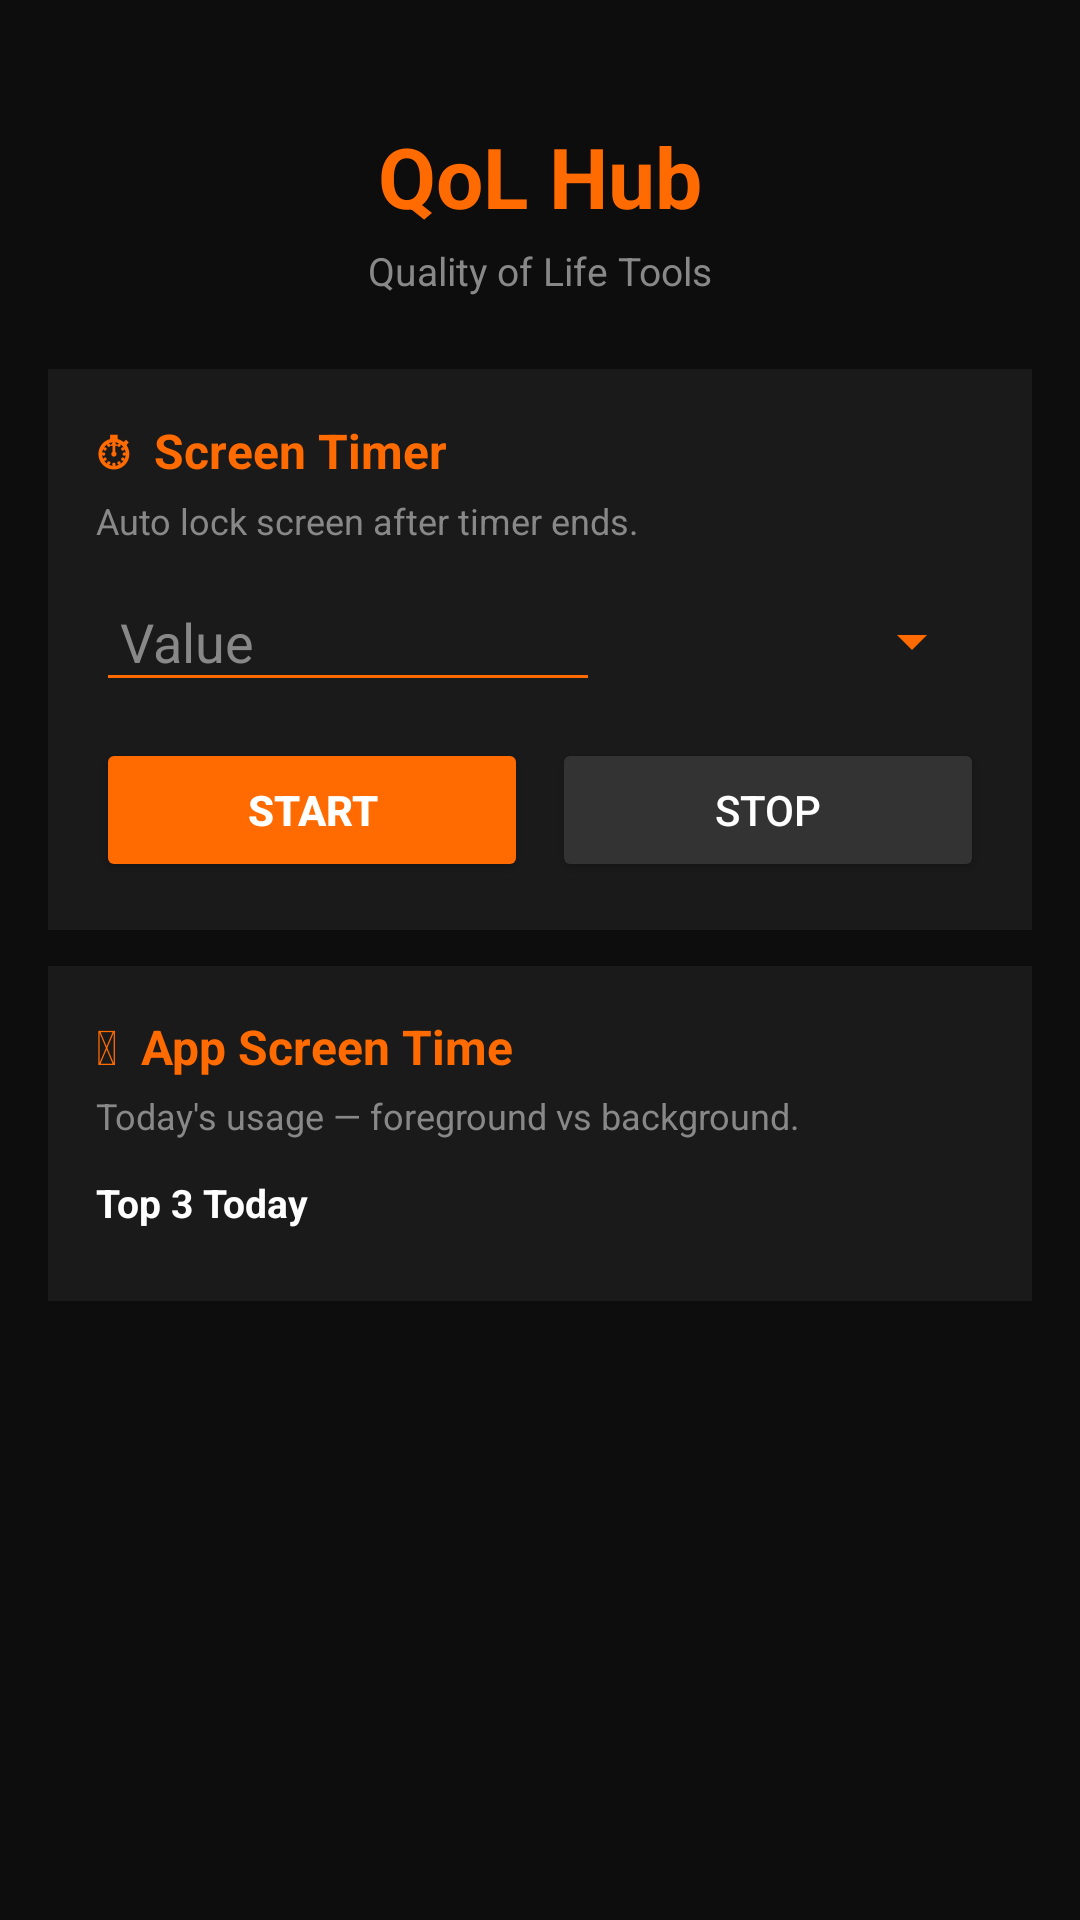

Layout XML and referenced resources for this Android screen:
<!-- AndroidManifest.xml: application theme Theme.QolHub -->
<!-- res/layout/activity_main.xml -->
<?xml version="1.0" encoding="utf-8"?>
<ScrollView xmlns:android="http://schemas.android.com/apk/res/android"
    android:layout_width="match_parent"
    android:layout_height="match_parent"
    android:background="@color/bg_dark"
    android:padding="16dp">

    <LinearLayout
        android:layout_width="match_parent"
        android:layout_height="wrap_content"
        android:orientation="vertical"
        android:gravity="center_horizontal">

        
        <TextView
            android:layout_width="wrap_content"
            android:layout_height="wrap_content"
            android:text="QoL Hub"
            android:textSize="28sp"
            android:textStyle="bold"
            android:textColor="@color/orange"
            android:layout_marginTop="24dp"
            android:layout_marginBottom="4dp"/>

        <TextView
            android:layout_width="wrap_content"
            android:layout_height="wrap_content"
            android:text="Quality of Life Tools"
            android:textSize="13sp"
            android:textColor="@color/gray"
            android:layout_marginBottom="24dp"/>

        
        <LinearLayout
            android:layout_width="match_parent"
            android:layout_height="wrap_content"
            android:orientation="vertical"
            android:background="#1A1A1A"
            android:padding="16dp"
            android:layout_marginBottom="12dp">

            <TextView
                android:layout_width="wrap_content"
                android:layout_height="wrap_content"
                android:text="&#9201;  Screen Timer"
                android:textSize="16sp"
                android:textStyle="bold"
                android:textColor="@color/orange"
                android:layout_marginBottom="4dp"/>

            <TextView
                android:layout_width="wrap_content"
                android:layout_height="wrap_content"
                android:text="Auto lock screen after timer ends."
                android:textSize="12sp"
                android:textColor="@color/gray"
                android:layout_marginBottom="12dp"/>

            <LinearLayout
                android:layout_width="match_parent"
                android:layout_height="wrap_content"
                android:orientation="horizontal"
                android:gravity="center_vertical"
                android:layout_marginBottom="12dp">

                <EditText
                    android:id="@+id/et_timer_value"
                    android:layout_width="0dp"
                    android:layout_height="wrap_content"
                    android:layout_weight="1"
                    android:inputType="number"
                    android:hint="Value"
                    android:textColor="@color/white"
                    android:textColorHint="@color/gray"
                    android:backgroundTint="@color/orange"
                    android:padding="8dp"
                    android:layout_marginEnd="8dp"/>

                <Spinner
                    android:id="@+id/spinner_timer_unit"
                    android:layout_width="120dp"
                    android:layout_height="wrap_content"
                    android:backgroundTint="@color/orange"/>
            </LinearLayout>

            <LinearLayout
                android:layout_width="match_parent"
                android:layout_height="wrap_content"
                android:orientation="horizontal">

                <Button
                    android:id="@+id/btn_timer_start"
                    style="@style/OrangeButton"
                    android:layout_width="0dp"
                    android:layout_height="wrap_content"
                    android:layout_weight="1"
                    android:text="Start"
                    android:layout_marginEnd="8dp"/>

                <Button
                    android:id="@+id/btn_timer_stop"
                    style="@style/StopButton"
                    android:layout_width="0dp"
                    android:layout_height="wrap_content"
                    android:layout_weight="1"
                    android:text="Stop"/>
            </LinearLayout>
        </LinearLayout>

        
        <LinearLayout
            android:layout_width="match_parent"
            android:layout_height="wrap_content"
            android:orientation="vertical"
            android:background="#1A1A1A"
            android:padding="16dp"
            android:layout_marginBottom="32dp">

            <TextView
                android:layout_width="wrap_content"
                android:layout_height="wrap_content"
                android:text="&#128202;  App Screen Time"
                android:textSize="16sp"
                android:textStyle="bold"
                android:textColor="@color/orange"
                android:layout_marginBottom="4dp"/>

            <TextView
                android:layout_width="wrap_content"
                android:layout_height="wrap_content"
                android:text="Today's usage — foreground vs background."
                android:textSize="12sp"
                android:textColor="@color/gray"
                android:layout_marginBottom="12dp"/>

            <TextView
                android:layout_width="wrap_content"
                android:layout_height="wrap_content"
                android:text="Top 3 Today"
                android:textSize="13sp"
                android:textStyle="bold"
                android:textColor="@color/white"
                android:layout_marginBottom="8dp"/>

            <LinearLayout
                android:id="@+id/ll_top3"
                android:layout_width="match_parent"
                android:layout_height="wrap_content"
                android:orientation="vertical"/>

            <TextView
                android:id="@+id/tv_screentime_no_permission"
                android:layout_width="match_parent"
                android:layout_height="wrap_content"
                android:text="Usage Access permission needed.\nTap to grant."
                android:textColor="@color/gray"
                android:textSize="13sp"
                android:gravity="center"
                android:padding="16dp"
                android:visibility="gone"/>

        </LinearLayout>

    </LinearLayout>
</ScrollView>
<!-- resources referenced by this layout -->
<resources>
  <color name="bg_dark">#0D0D0D</color>
  <color name="gray">#888888</color>
  <color name="orange">#FF6B00</color>
  <color name="white">#FFFFFF</color>
  <style name="OrangeButton" parent="Widget.AppCompat.Button">
          <item name="android:backgroundTint">#FF6B00</item>
          <item name="android:textColor">#FFFFFF</item>
          <item name="android:textStyle">bold</item>
      </style>
  <style name="StopButton" parent="Widget.AppCompat.Button">
          <item name="android:backgroundTint">#333333</item>
          <item name="android:textColor">#FFFFFF</item>
      </style>
  <style name="Theme.QolHub" parent="Theme.AppCompat.DayNight.NoActionBar">
          <item name="colorPrimary">#FF6B00</item>
          <item name="colorPrimaryDark">#0D0D0D</item>
          <item name="android:windowBackground">#0D0D0D</item>
          <item name="android:textColorPrimary">#FFFFFF</item>
      </style>
</resources>
